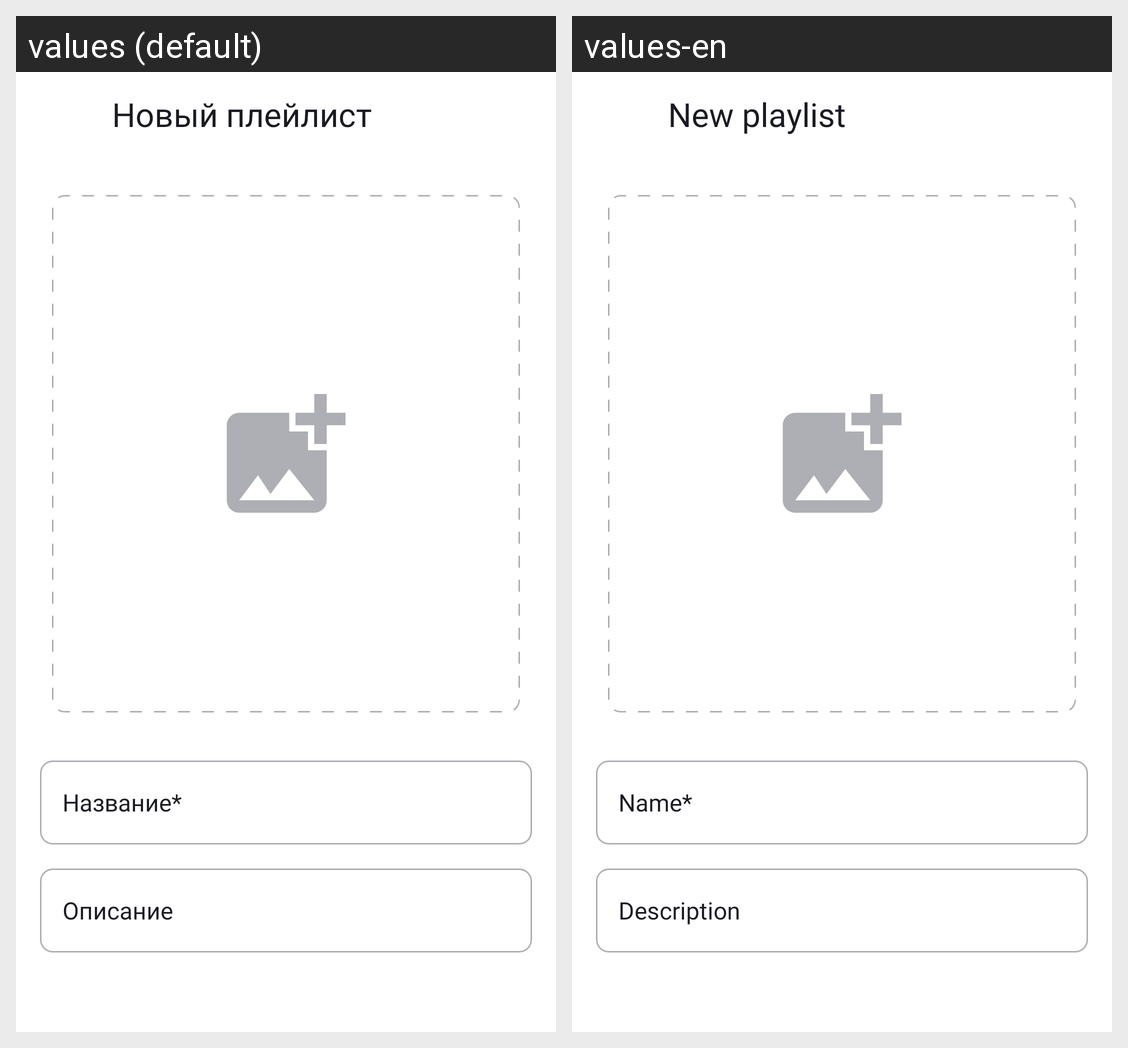

This grid shows one Android layout under two languages. Give, for every string resource on the screen, its name, the default text and each shown locale's text.
Android screen res/layout/fragment_create_playlist.xml rendered under 2 locales, left to right: values (default), values-en. Device: Nexus 5 (rendered at 1080×1920; each locale shown at half size, 540×960, under a caption strip naming it); theme Theme.PlaylistMaker.
Strings drawn on this screen, with the default value and each locale's value (text and hints the layout hard-codes, and strings that could not be matched under every locale, appear in the picture but are not listed):

tv_new_playsit
  values: Новый плейлист
  values-en: New playlist

et_playlist_name
  values: Название*
  values-en: Name*

et_playlist_desc
  values: Описание
  values-en: Description
